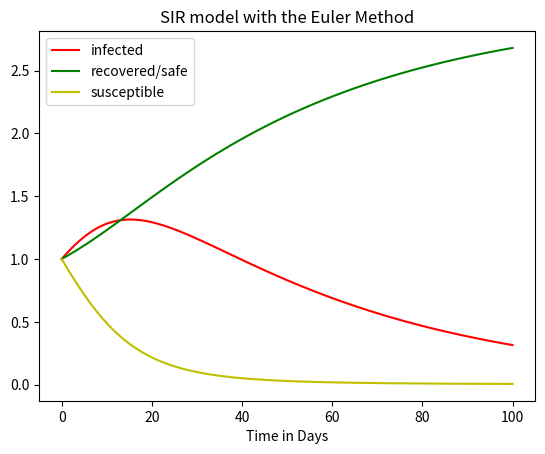

Python code for this plot:
import matplotlib.pyplot as plt
import numpy as np
steps = 100     
step_size = 1       
inf_0 = 1 
sus_0 = 1.0 
rec_0 = 1 
beta=0.06
gamma=0.02

inf = np.zeros(steps+1)
sus = np.zeros(steps+1)
rec = np.zeros(steps+1)
inf[0] = inf_0
sus[0] = sus_0
rec[0] = rec_0
for i in range(steps):
   
    inf_new = inf[i]+(beta*sus[i]*inf[i]-(gamma)*inf[i]*step_size)
    sus_new = sus[i]-(beta*sus[i]*inf[i]*step_size)
    rec_new = rec[i]+(gamma*inf[i]*step_size)
    
    inf[i+1] = inf_new
    sus[i+1] = sus_new
    rec[i+1] = rec_new
    
print(inf,sus,rec)
plt.plot(inf,color='r',label=('infected'))
plt.plot(rec,color='g',label=('recovered/safe'))
plt.plot(sus,color='y',label='susceptible')
plt.legend()
plt.title('SIR model with the Euler Method')
plt.xlabel('Time in Days')
plt.show()
